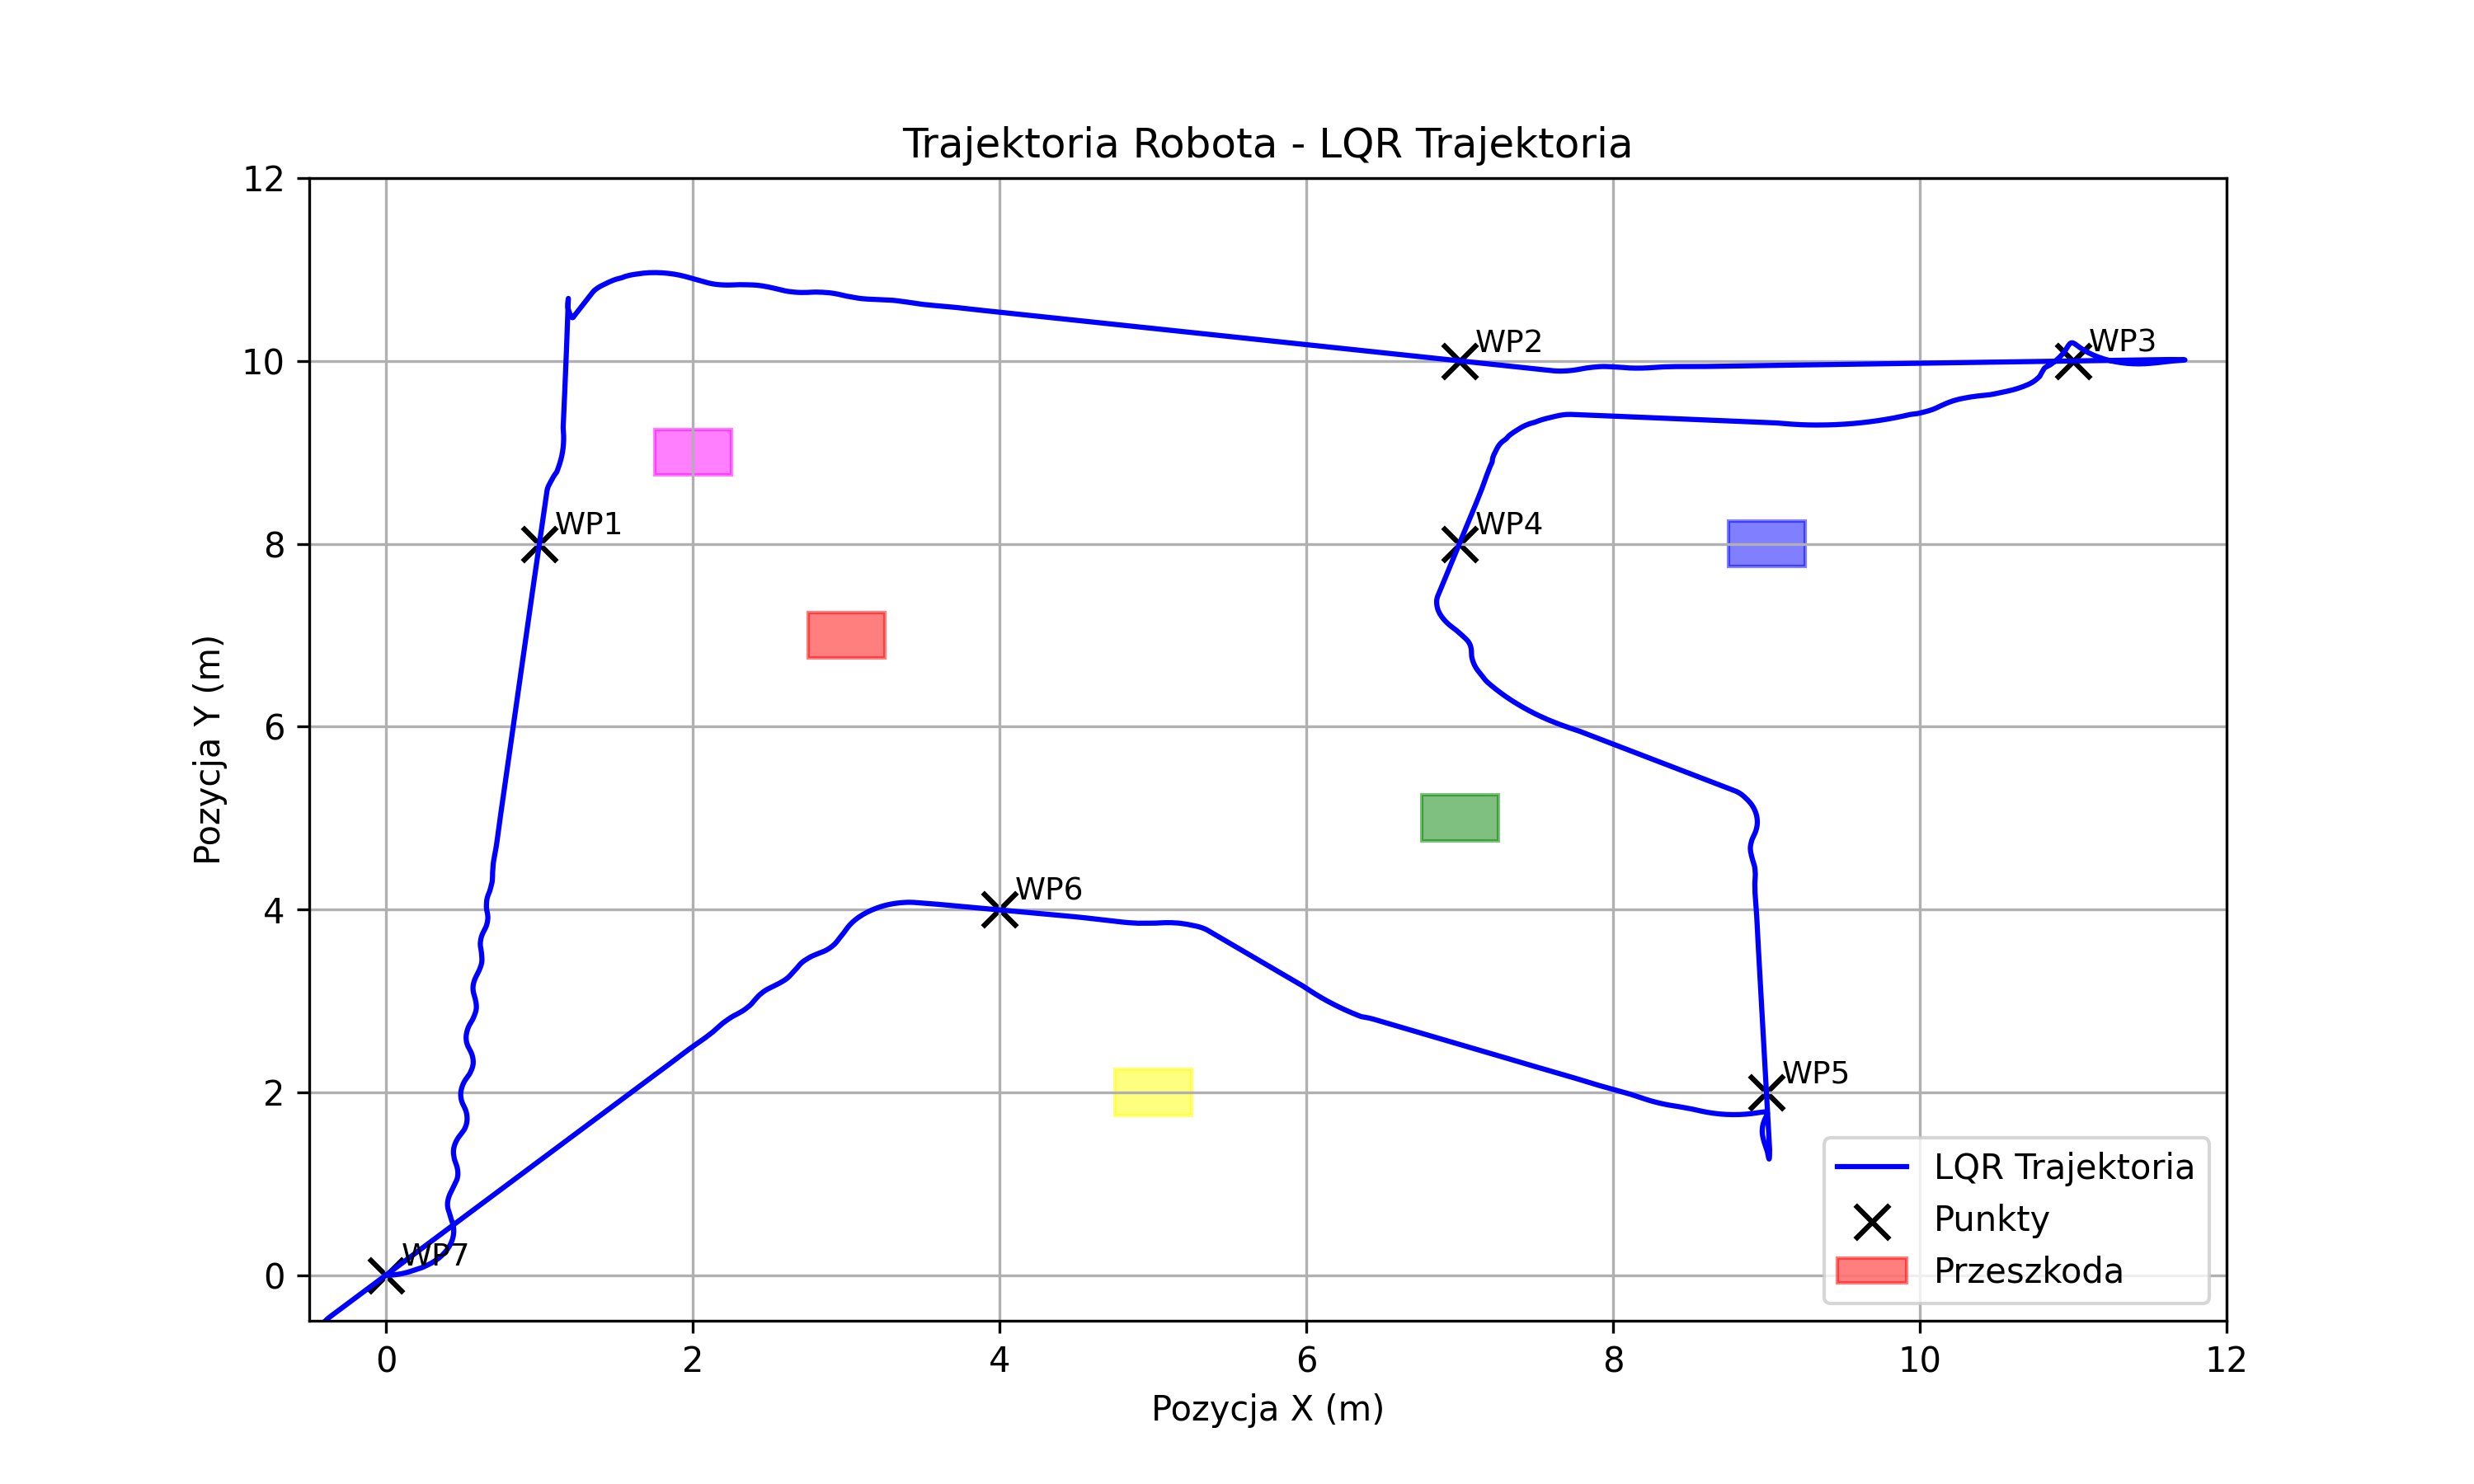

The table this chart was drawn from, first rows:
x, y, theta
0.001714, 0.0001052, -0.0003845
0.001719, 0.0001055, -0.0003857
0.001724, 0.0001058, -0.0003868
0.001729, 0.0001062, -0.000388
0.001734, 0.0001065, -0.0003891
0.001739, 0.0001068, -0.0003903
0.001745, 0.0001071, -0.0003914
0.003605, 6.314678646703177e-05, -0.0006798
0.009176, -7.502270288441352e-05, -0.001561
0.01843, -0.0003073, -0.002965
0.02991, -4.488868504600655e-05, -0.001035
0.04272, 0.001086, 0.006245
0.05683, 0.003166, 0.01884
0.07229, 0.006373, 0.03715
0.0891, 0.01085, 0.06117
0.1071, 0.01674, 0.09089
0.126, 0.02414, 0.1262
0.1448, 0.03251, 0.1633
0.1628, 0.04171, 0.2017
0.1803, 0.05156, 0.2413
0.1984, 0.06128, 0.2799
0.2169, 0.0709, 0.3178
0.2348, 0.08152, 0.3543
0.2518, 0.09377, 0.3892
0.268, 0.1066, 0.4249
0.2835, 0.1199, 0.4626
0.2988, 0.1336, 0.4997
0.3128, 0.1481, 0.5386
0.3268, 0.1633, 0.5754
0.3397, 0.1788, 0.6136
0.3515, 0.1949, 0.6536
0.3626, 0.2114, 0.6935
0.373, 0.2284, 0.7335
0.3828, 0.2458, 0.7735
0.3918, 0.2635, 0.8135
0.4001, 0.2816, 0.8535
0.4077, 0.3, 0.8935
0.4146, 0.3187, 0.9335
0.4207, 0.3377, 0.9735
0.4261, 0.3569, 1.013
0.4307, 0.3763, 1.053
0.4345, 0.3959, 1.093
0.4375, 0.4156, 1.133
0.4398, 0.4354, 1.173
0.4412, 0.4553, 1.213
0.4419, 0.4752, 1.253
0.4417, 0.4951, 1.293
0.4408, 0.515, 1.333
0.439, 0.5349, 1.373
0.4365, 0.5546, 1.413
0.4332, 0.5743, 1.453
0.4291, 0.5938, 1.493
0.425, 0.6133, 1.528
0.4217, 0.6331, 1.554
0.4185, 0.6527, 1.576
0.4149, 0.6721, 1.598
0.4109, 0.6914, 1.62
0.4071, 0.7109, 1.637
0.4041, 0.7311, 1.646
0.4021, 0.752, 1.648
... 4,431 more rows
